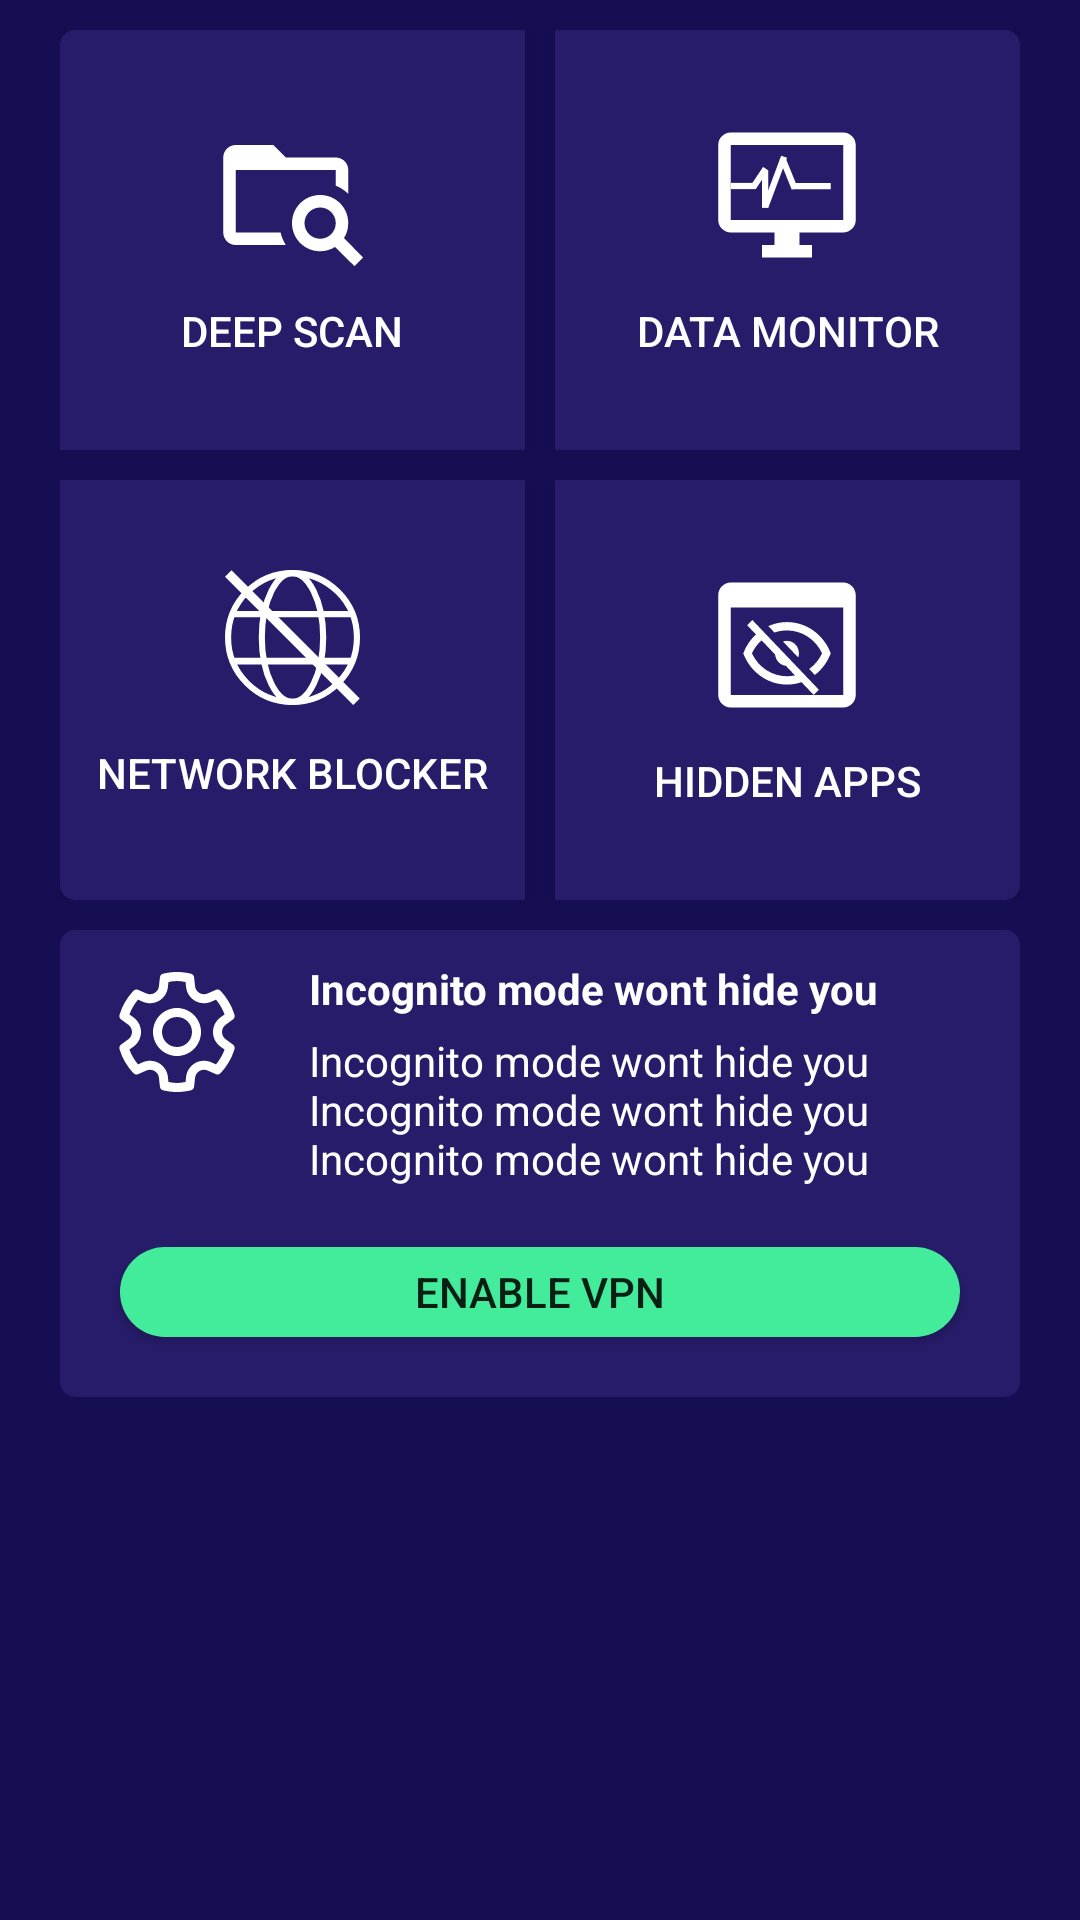

Produce the Android XML layout that renders to this screen, including the resource entries it uses.
<!-- AndroidManifest.xml: application theme Theme.Internal -->
<!-- res/layout/fragment_home.xml -->
<?xml version="1.0" encoding="utf-8"?>
<LinearLayout xmlns:android="http://schemas.android.com/apk/res/android"
    android:layout_width="match_parent"
    android:layout_height="wrap_content"
    xmlns:tools="http://schemas.android.com/tools"
    android:background="?attr/colorPrimary"
    android:weightSum="3"
    android:orientation="vertical"
    tools:context=".fragments.HomeFragment">
    <LinearLayout
        android:id="@+id/topLayout"
        android:layout_width="match_parent"
        android:layout_height="140dp"
        android:layout_marginLeft="20dp"
        android:layout_marginTop="10dp"
        android:layout_marginRight="20dp"
        android:layout_marginBottom="5dp"
        android:orientation="horizontal"
        android:weightSum="2">

        <androidx.appcompat.widget.AppCompatButton
            android:id="@+id/deepScan_btn"
            android:layout_width="match_parent"
            android:layout_height="match_parent"
            android:layout_marginEnd="5dp"
            android:layout_weight="1"
            android:background="@drawable/left_top_button"
            android:drawableTop="@drawable/ic_deepscan"
            android:drawablePadding="-20dp"
            android:paddingTop="30dp"
            android:text="deep scan"
            android:textColor="@color/white" />

        <androidx.appcompat.widget.AppCompatButton
            android:id="@+id/boostRam_btn"
            android:layout_width="match_parent"
            android:layout_height="match_parent"
            android:layout_marginStart="5dp"
            android:layout_weight="1"
            android:background="@drawable/right_top_button"
            android:drawableTop="@drawable/ic_datamonitor"
            android:drawablePadding="-20dp"
            android:paddingTop="30dp"
            android:text="Data Monitor"
            android:textColor="@color/white" />
    </LinearLayout>

    <LinearLayout
        android:id="@+id/bottom_lay"
        android:layout_width="match_parent"
        android:layout_height="140dp"
        android:layout_marginLeft="20dp"
        android:layout_marginTop="5dp"
        android:layout_marginRight="20dp"
        android:layout_marginBottom="5dp"
        android:orientation="horizontal"
        android:weightSum="2">

        <androidx.appcompat.widget.AppCompatButton
            android:id="@+id/networkBlocker_btn"
            android:layout_width="match_parent"
            android:layout_height="match_parent"
            android:layout_marginEnd="5dp"
            android:layout_weight="1"
            android:background="@drawable/left_bottom_button"
            android:drawableTop="@drawable/ic_network_blocker"
            android:drawablePadding="-20dp"
            android:paddingTop="30dp"
            android:text="NETWORK BLOCKER"
            android:textColor="@color/white" />

        <androidx.appcompat.widget.AppCompatButton
            android:id="@+id/hiddenApps_btn"
            android:layout_width="match_parent"
            android:layout_height="match_parent"
            android:layout_marginStart="5dp"
            android:layout_weight="1"
            android:background="@drawable/right_bottom_button"
            android:drawableTop="@drawable/ic_hide_folder"
            android:drawablePadding="-20dp"
            android:paddingTop="30dp"
            android:text="Hidden Apps"
            android:textColor="@color/white" />
    </LinearLayout>

    <LinearLayout
        android:layout_width="match_parent"
        android:layout_height="wrap_content"
        android:layout_marginLeft="20dp"
        android:layout_marginTop="5dp"
        android:layout_marginRight="20dp"
        android:layout_marginBottom="20dp"
        android:background="@drawable/rounded_button"

        android:orientation="vertical">

        <LinearLayout
            android:id="@+id/incog_lay"
            android:layout_width="match_parent"
            android:layout_height="wrap_content"
            android:orientation="horizontal">

            <ImageView
                android:layout_marginTop="10dp"
                android:layout_width="wrap_content"
                android:layout_height="wrap_content"
                android:layout_marginStart="15dp"
                android:layout_marginEnd="20dp"
                android:src="@drawable/ic_icons_settings"/>
            <LinearLayout
                android:layout_width="wrap_content"
                android:layout_height="wrap_content"
                android:orientation="vertical">

                <TextView
                    android:layout_width="wrap_content"
                    android:layout_height="wrap_content"
                    android:layout_marginTop="10dp"
                    android:text="Incognito mode wont hide you"
                    android:textColor="@color/white"
                    android:textStyle="bold"/>

                <TextView
                    android:layout_width="wrap_content"
                    android:layout_height="wrap_content"
                    android:layout_marginTop="5dp"
                    android:text="Incognito mode wont hide you Incognito mode wont hide you Incognito mode wont hide you"
                    android:textColor="@color/white"/>
            </LinearLayout>

        </LinearLayout>

        <androidx.appcompat.widget.AppCompatButton
            android:layout_width="280dp"
            android:layout_height="30dp"
            android:layout_gravity="center"
            android:layout_marginTop="20dp"
            android:layout_marginBottom="20dp"
            android:background="@drawable/rounded_button_green"
            android:text="@string/enable_vpn" />


    </LinearLayout>

</LinearLayout>
<!-- resources referenced by this layout -->
<resources>
  <color name="white">#FFFFFF</color>
  <!-- drawable ic_deepscan (drawable) -->
  <vector xmlns:android="http://schemas.android.com/apk/res/android"
      android:width="50dp"
      android:height="50dp"
      android:viewportWidth="24"
      android:viewportHeight="24">
    <path
        android:pathData="M16.5,12C19,12 21,14 21,16.5C21,17.38 20.75,18.21 20.31,18.9L23.39,22L22,23.39L18.88,20.32C18.19,20.75 17.37,21 16.5,21C14,21 12,19 12,16.5C12,14 14,12 16.5,12ZM16.5,14C15.837,14 15.201,14.263 14.732,14.732C14.263,15.201 14,15.837 14,16.5C14,17.163 14.263,17.799 14.732,18.268C15.201,18.737 15.837,19 16.5,19C17.163,19 17.799,18.737 18.268,18.268C18.737,17.799 19,17.163 19,16.5C19,15.837 18.737,15.201 18.268,14.732C17.799,14.263 17.163,14 16.5,14ZM19,8H3V18H10.17C10.34,18.72 10.63,19.39 11,20H3C1.89,20 1,19.1 1,18V6C1,4.89 1.89,4 3,4H9L11,6H19C19.53,6 20.039,6.211 20.414,6.586C20.789,6.961 21,7.47 21,8V11.81C20.42,11.26 19.75,10.81 19,10.5V8Z"
        android:fillColor="#FFFFFF"/>
  </vector>
  <!-- drawable left_bottom_button (drawable) -->
  <?xml version="1.0" encoding="utf-8"?>
  <shape xmlns:android="http://schemas.android.com/apk/res/android"
      android:shape="rectangle">
      <solid android:color="?attr/colorPrimaryVariant" />
      <corners android:bottomLeftRadius="5dp"/>
  </shape>
  <!-- drawable left_top_button (drawable) -->
  <?xml version="1.0" encoding="utf-8"?>
  <shape xmlns:android="http://schemas.android.com/apk/res/android"
      android:shape="rectangle">
      <solid android:color="?attr/colorPrimaryVariant" />
      <corners android:topLeftRadius="5dp"/>
  </shape>
  <!-- drawable right_bottom_button (drawable) -->
  <?xml version="1.0" encoding="utf-8"?>
  <shape xmlns:android="http://schemas.android.com/apk/res/android"
      android:shape="rectangle">
      <solid android:color="?attr/colorPrimaryVariant" />
      <corners android:bottomRightRadius="5dp"/>
  </shape>
  <!-- drawable right_top_button (drawable) -->
  <?xml version="1.0" encoding="utf-8"?>
  <shape xmlns:android="http://schemas.android.com/apk/res/android"
      android:shape="rectangle">
      <solid android:color="?attr/colorPrimaryVariant" />
      <corners android:topRightRadius="5dp"/>
  </shape>
  <!-- drawable rounded_button (drawable) -->
  <?xml version="1.0" encoding="utf-8"?>
  <shape xmlns:android="http://schemas.android.com/apk/res/android"
      android:shape="rectangle">
      <solid android:color="?attr/colorPrimaryVariant" />
      <corners android:radius="5dp"/>
  </shape>
  <!-- drawable rounded_button_green (drawable) -->
  <?xml version="1.0" encoding="utf-8"?>
  <shape xmlns:android="http://schemas.android.com/apk/res/android"
      android:shape="rectangle">
      <solid android:color="?attr/colorSecondary" />
      <corners android:radius="30dp"/>
  </shape>
  <string name="enable_vpn">Enable VPN</string>
  <style name="Theme.Internal" parent="Theme.MaterialComponents.DayNight.DarkActionBar">
          
          <item name="colorPrimary">@color/darkIndigo</item>
          <item name="colorPrimaryVariant">@color/indigo</item>
          <item name="colorOnPrimary">@color/white</item>
          
          <item name="colorSecondary">@color/green</item>
          <item name="colorSecondaryVariant">@color/pink</item>
          <item name="colorOnSecondary">@color/darkIndigo</item>
          
      </style>
  <color name="darkIndigo">#150E52</color>
  <color name="indigo">#271C6A</color>
  <color name="green">#43EC9B</color>
  <color name="pink">#FF4D77</color>
</resources>
